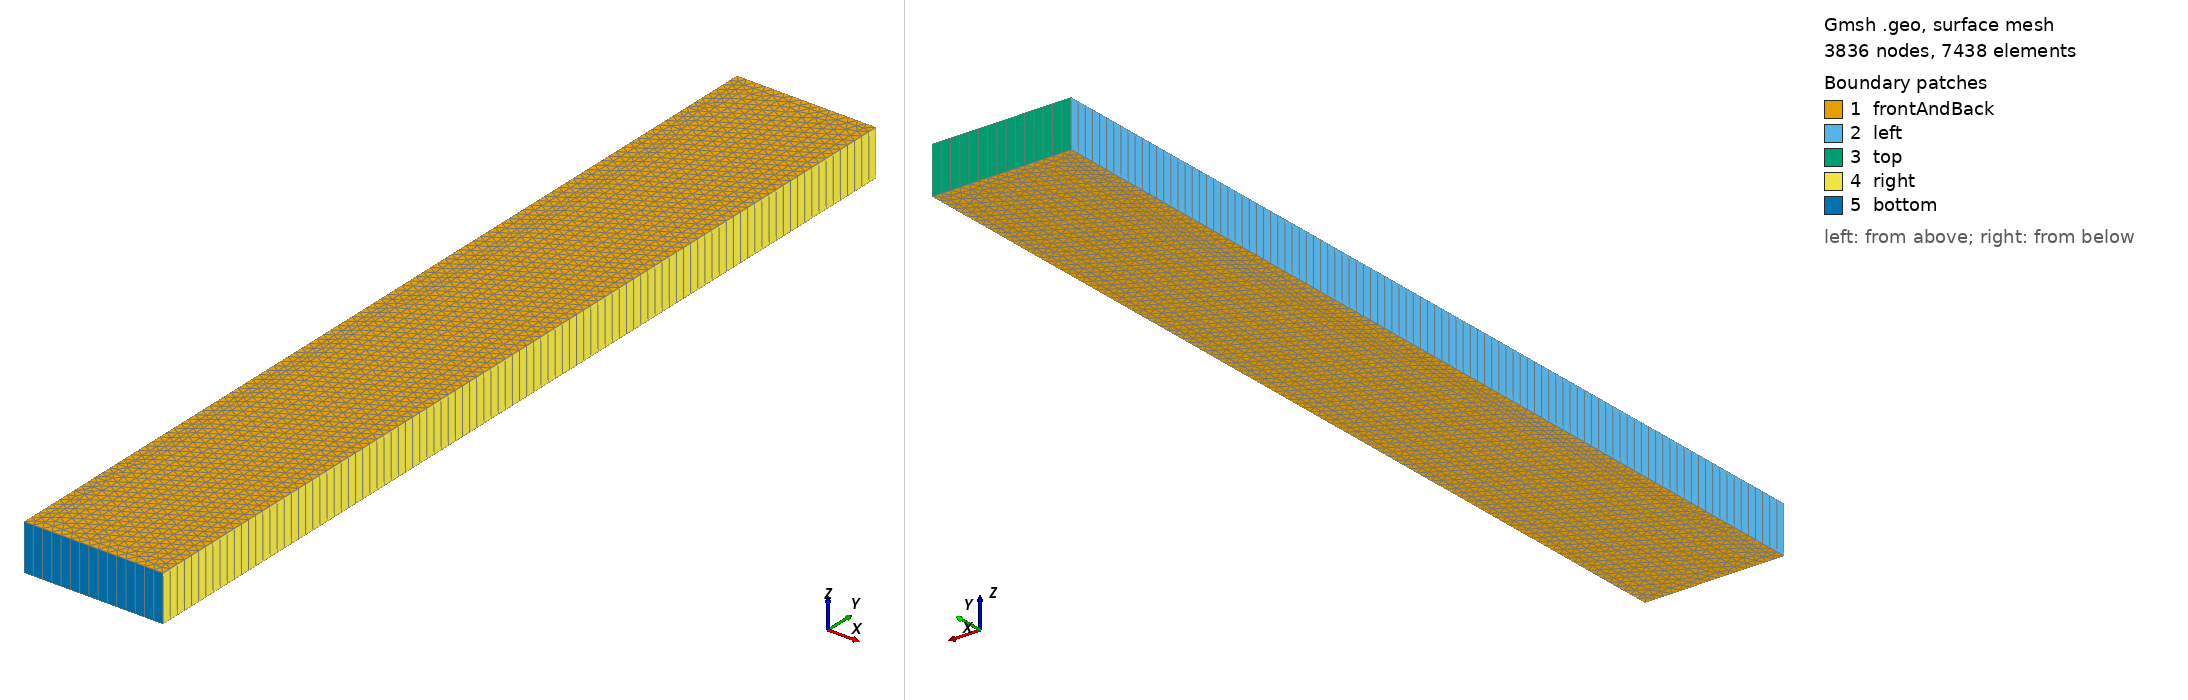

Gmsh geometry script, surface-meshed: 3836 nodes, 7438 surface elements. Boundary patches (legend numbers): 1 frontAndBack, 2 left, 3 top, 4 right, 5 bottom. Left view from above one corner, right view from below the opposite corner. Legend entries are the model's physical surfaces. The drawing asked Gmsh for element sizes between 1% and 20% of the model's largest extent; the script's own settings can give other sizes.

=== nextmore.geo (drawn) ===
// Gmsh project created on Wed Sep  3 13:13:58 2025



// 0. define some variables
xmin=0;
xmax=0.15;
ymin=0;
ymax=1.0;
zmin=0;
zmax=0.05;
lc=0.005;

// 1. define points
Point(1) = {xmin, ymax, zmin, lc};
Point(2) = {xmax, ymax, zmin, lc};
Point(3) = {xmax, ymin, zmin, lc};
Point(4) = {xmin, ymin, zmin, lc};
// 2. define lines
Line(1) = {1, 2};
Line(2) = {2, 3};
Line(3) = {3, 4};
Line(4) = {4, 1};
// 3. define line loop and surface
Line Loop(6) = {4, 1, 2, 3};
Plane Surface(6) = {6};
// 4. extrude 2D surface to a 3D volume
Extrude {0, 0, zmax} {
Surface{6};
Layers{1}; //set layer number to 1 for 2D model
Recombine;
}

// 5. define boundary patches via Physical keyword
Physical Surface("frontAndBack") = {28,6};
Physical Surface("bottom") = {27};
Physical Surface("left") = {15};
Physical Surface("top") = {19};
Physical Surface("right") = {23};
// 6. specify a name for cell region which is used for 'setFields'
Physical Volume("internal") = {1};

// 7. specify different color for different boundary patches
Color Gray{Surface{28, 6};}
Color Red{Surface{27};}
Color Purple{Surface{15};}
Color Pink{Surface{23};}
Color Blue{Surface{19};}
Color Green{Volume{1};}
